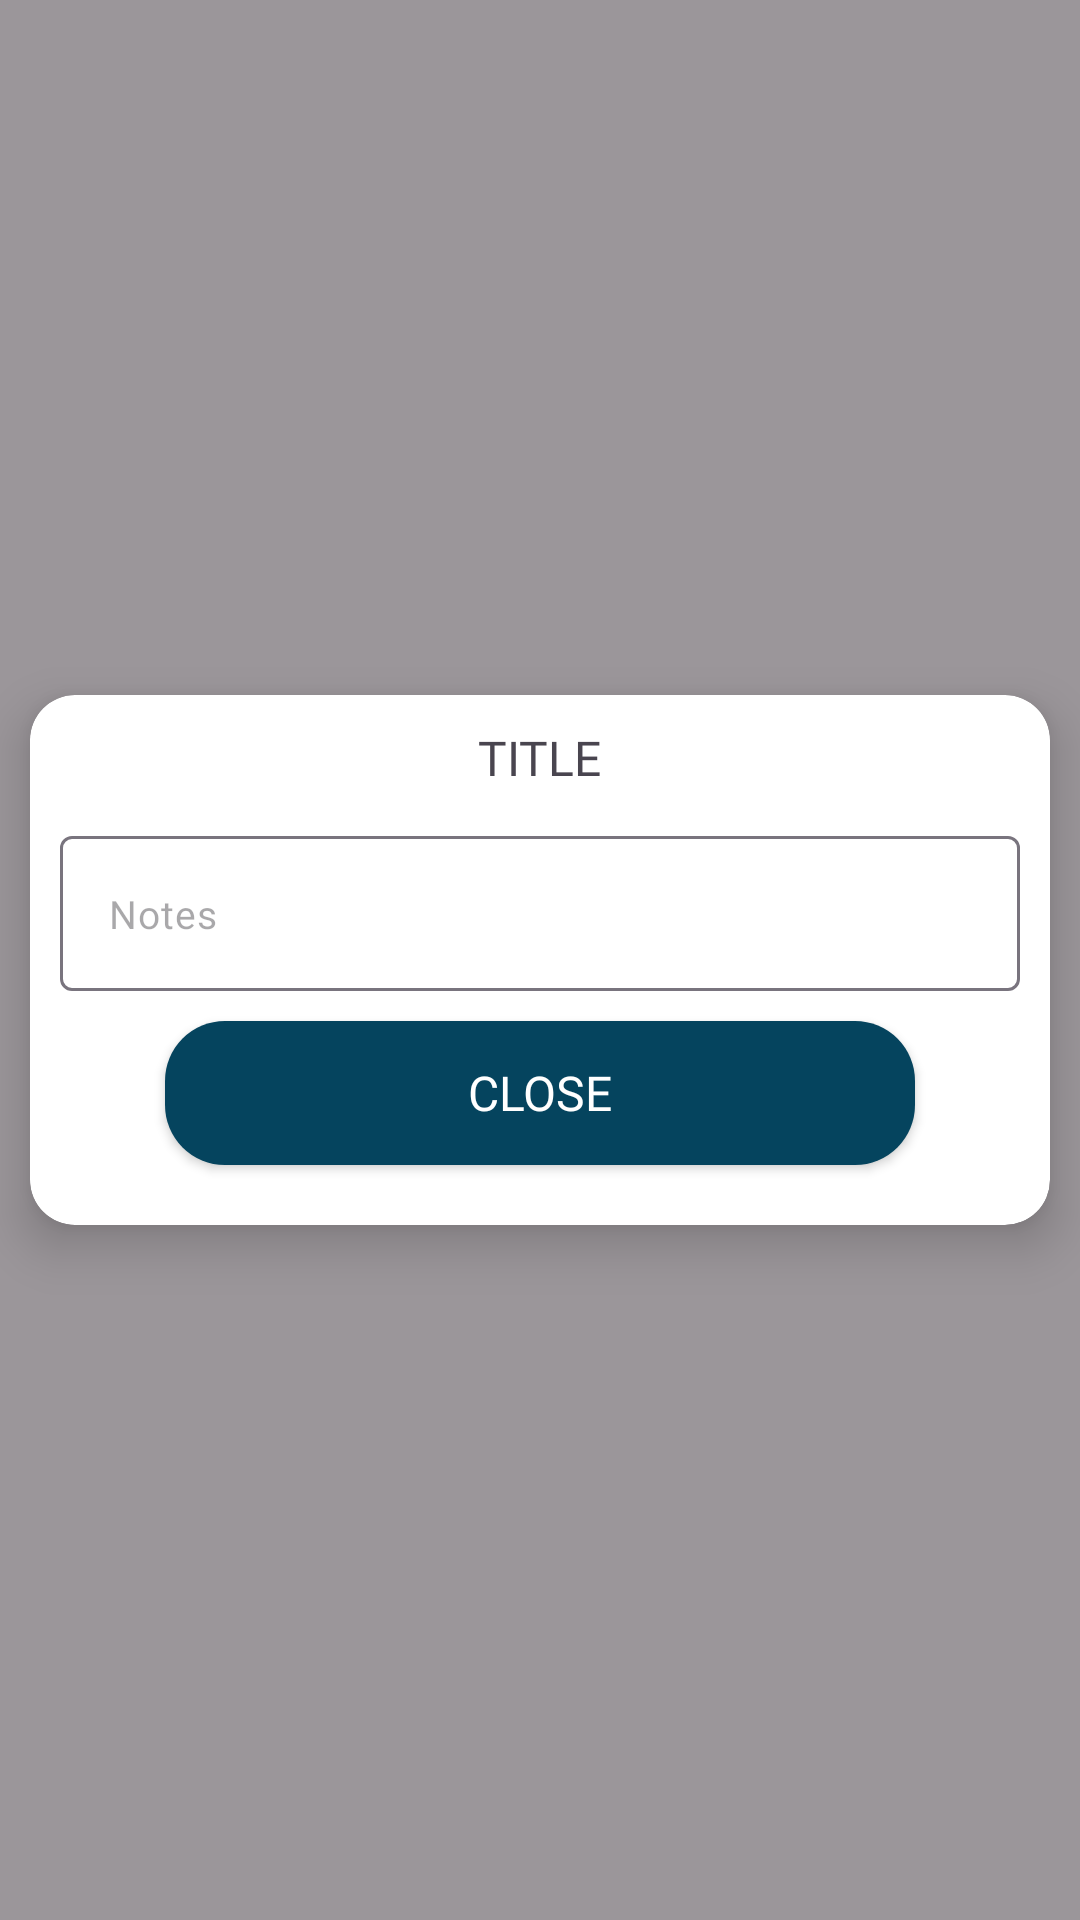

Here is an Android app screen rendered from its layout file. Give the layout XML and the strings, colors and styles it references.
<!-- AndroidManifest.xml: application theme Theme.PasswordManager -->
<!-- res/layout/notes_popup_window.xml -->
<?xml version="1.0" encoding="utf-8"?>
<androidx.constraintlayout.widget.ConstraintLayout
    xmlns:android="http://schemas.android.com/apk/res/android"
    android:layout_width="match_parent"
    android:layout_height="match_parent"
    android:background="@drawable/screen_background"
    xmlns:app="http://schemas.android.com/apk/res-auto">

    <androidx.cardview.widget.CardView
        android:layout_width="match_parent"
        android:layout_height="wrap_content"
        android:layout_margin="10dp"
        app:cardCornerRadius="15dp"
        app:cardElevation="10dp"
        app:layout_constraintBottom_toBottomOf="parent"
        app:layout_constraintEnd_toEndOf="parent"
        app:layout_constraintVertical_bias="0.5"
        app:layout_constraintStart_toStartOf="parent"
        app:layout_constraintTop_toTopOf="parent">

        <LinearLayout
            android:layout_width="match_parent"
            android:layout_height="wrap_content"
            android:orientation="vertical">

            <TextView
                android:id="@+id/popup_card_title"
                android:layout_width="wrap_content"
                android:layout_height="wrap_content"
                android:layout_gravity="center"
                android:layout_marginTop="10dp"
                android:fontFamily="@font/poppins_bold"
                android:text="@string/title"
                android:textAllCaps="true"
                android:textSize="16sp" />

            <com.google.android.material.textfield.TextInputLayout
                android:id="@+id/popup_card_notes"
                android:layout_width="match_parent"
                android:layout_height="wrap_content"
                android:layout_gravity="center"
                android:layout_margin="10dp"
                android:gravity="center"
                android:orientation="horizontal">

                <com.google.android.material.textfield.TextInputEditText
                    android:layout_width="match_parent"
                    android:layout_height="wrap_content"
                    android:enabled="false"
                    android:fontFamily="@font/poppins_bold"
                    android:text="@string/notes"
                    android:textSize="13sp" />
            </com.google.android.material.textfield.TextInputLayout>

            <androidx.appcompat.widget.AppCompatButton
                android:id="@+id/closeButton"
                android:layout_width="wrap_content"
                android:layout_height="wrap_content"
                android:layout_gravity="center"
                android:layout_marginBottom="20dp"
                android:background="@drawable/button_background"
                android:fontFamily="@font/poppins_semi_bold"
                android:text="@string/close"
                android:textColor="@color/white"
                android:textSize="16sp" />
        </LinearLayout>


    </androidx.cardview.widget.CardView>
</androidx.constraintlayout.widget.ConstraintLayout>
<!-- resources referenced by this layout -->
<resources>
  <color name="white">#FFFFFFFF</color>
  <!-- drawable button_background (drawable) -->
  <?xml version="1.0" encoding="utf-8"?>
  <shape xmlns:android="http://schemas.android.com/apk/res/android">
      <solid android:color="@color/navy_blue"/>
      <corners android:radius="20dp"/>
      <size android:width="250dp"
          android:height="30dp"/>
  </shape>
  <!-- drawable screen_background (drawable) -->
  <?xml version="1.0" encoding="utf-8"?>
  <shape xmlns:android="http://schemas.android.com/apk/res/android"
      android:shape="rectangle">
      <solid android:color="#77292828"/>
  </shape>
  <string name="close">Close</string>
  <string name="notes">Notes</string>
  <string name="title">Title</string>
  <style name="Theme.PasswordManager" parent="Base.Theme.PasswordManager" />
  <color name="navy_blue">#05445E</color>
  <style name="Base.Theme.PasswordManager" parent="Theme.Material3.DayNight.NoActionBar">
          
          
          <item name="android:windowFullscreen">true</item>
          <item name="colorPrimary">@color/baby_blue</item>
  
      </style>
  <color name="baby_blue">#D4F1F4</color>
</resources>
